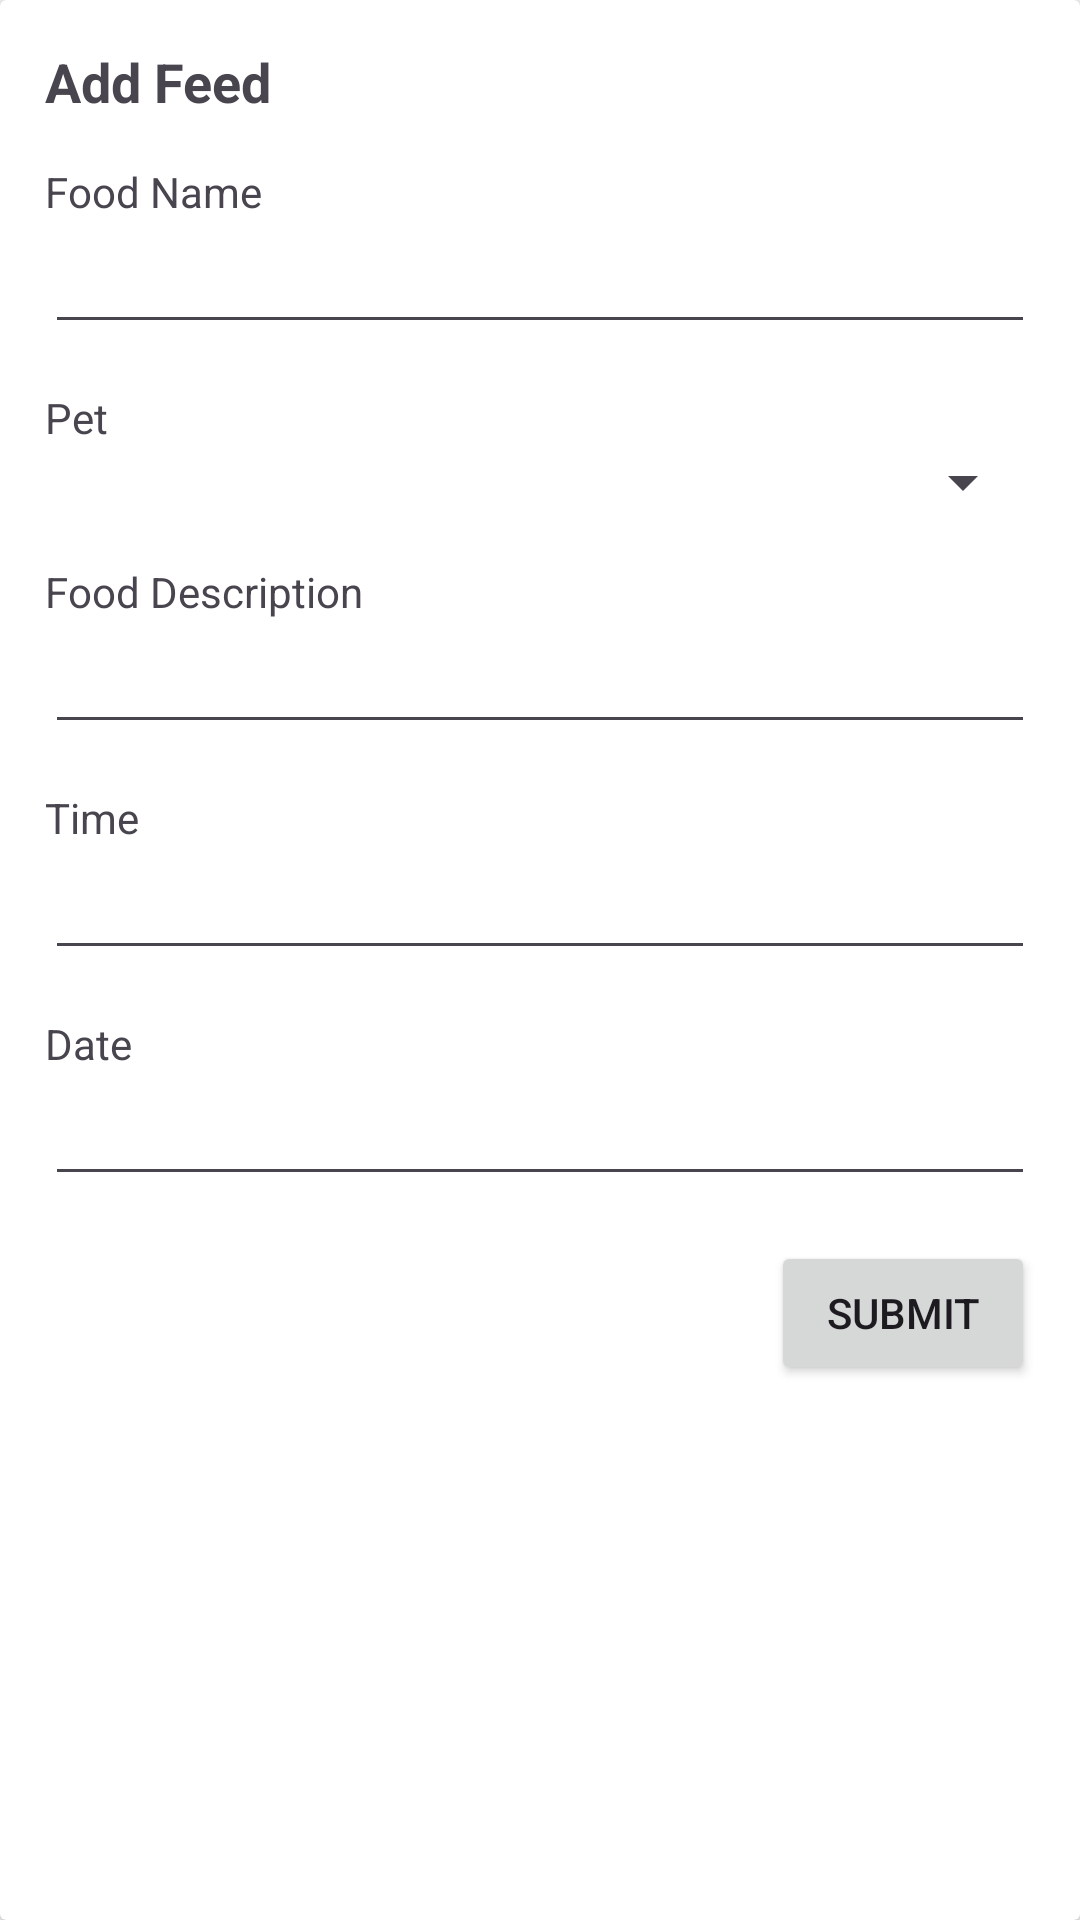

Here is an Android app screen rendered from its layout file. Give the layout XML and the strings, colors and styles it references.
<!-- AndroidManifest.xml: application theme Theme.PurrfectPals -->
<!-- res/layout/add_feed.xml -->
<?xml version="1.0" encoding="utf-8"?>
<androidx.cardview.widget.CardView xmlns:android="http://schemas.android.com/apk/res/android"
    android:layout_width="match_parent"
    android:layout_height="match_parent">
    <LinearLayout
        android:layout_width="match_parent"
        android:layout_height="wrap_content"
        android:orientation="vertical"
        android:padding="15dp">
        <TextView
            android:layout_width="wrap_content"
            android:layout_height="wrap_content"
            android:text="Add Feed"
            android:textSize="18sp"
            android:textStyle="bold"
            android:layout_marginBottom="15dp"/>
        <TextView
            android:layout_width="wrap_content"
            android:layout_height="wrap_content"
            android:text="Food Name"/>
        <EditText
            android:layout_width="match_parent"
            android:layout_height="wrap_content"
            android:id="@+id/foodName"
            android:layout_marginBottom="15dp"/>
        <TextView
            android:layout_width="wrap_content"
            android:layout_height="wrap_content"
            android:text="Pet"/>
        <Spinner
            android:layout_width="match_parent"
            android:layout_height="wrap_content"
            android:id="@+id/recPet"
            android:layout_marginBottom="15dp"/>
        <TextView
            android:layout_width="wrap_content"
            android:layout_height="wrap_content"
            android:text="Food Description"/>
        <EditText
            android:layout_width="match_parent"
            android:layout_height="wrap_content"
            android:id="@+id/foodDesc"
            android:layout_marginBottom="15dp"/>
        <TextView
            android:layout_width="wrap_content"
            android:layout_height="wrap_content"
            android:text="Time"/>
        <EditText
            android:layout_width="match_parent"
            android:layout_height="wrap_content"
            android:id="@+id/foodTime"
            android:layout_marginBottom="15dp"/>
        <TextView
            android:layout_width="wrap_content"
            android:layout_height="wrap_content"
            android:text="Date"/>
        <EditText
            android:id="@+id/foodDate"
            android:layout_width="match_parent"
            android:layout_height="wrap_content"
            android:inputType="date"
            android:layout_marginBottom="15dp"/>
        <Button
            android:layout_width="wrap_content"
            android:layout_height="wrap_content"
            android:text="Submit"
            android:layout_gravity="end"
            android:id="@+id/feedAddBtn"/>
    </LinearLayout>
</androidx.cardview.widget.CardView>
<!-- resources referenced by this layout -->
<resources>
  <style name="Theme.PurrfectPals" parent="Base.Theme.PurrfectPals" />
  <style name="Base.Theme.PurrfectPals" parent="Theme.Material3.DayNight.NoActionBar">
          
          
      </style>
</resources>
